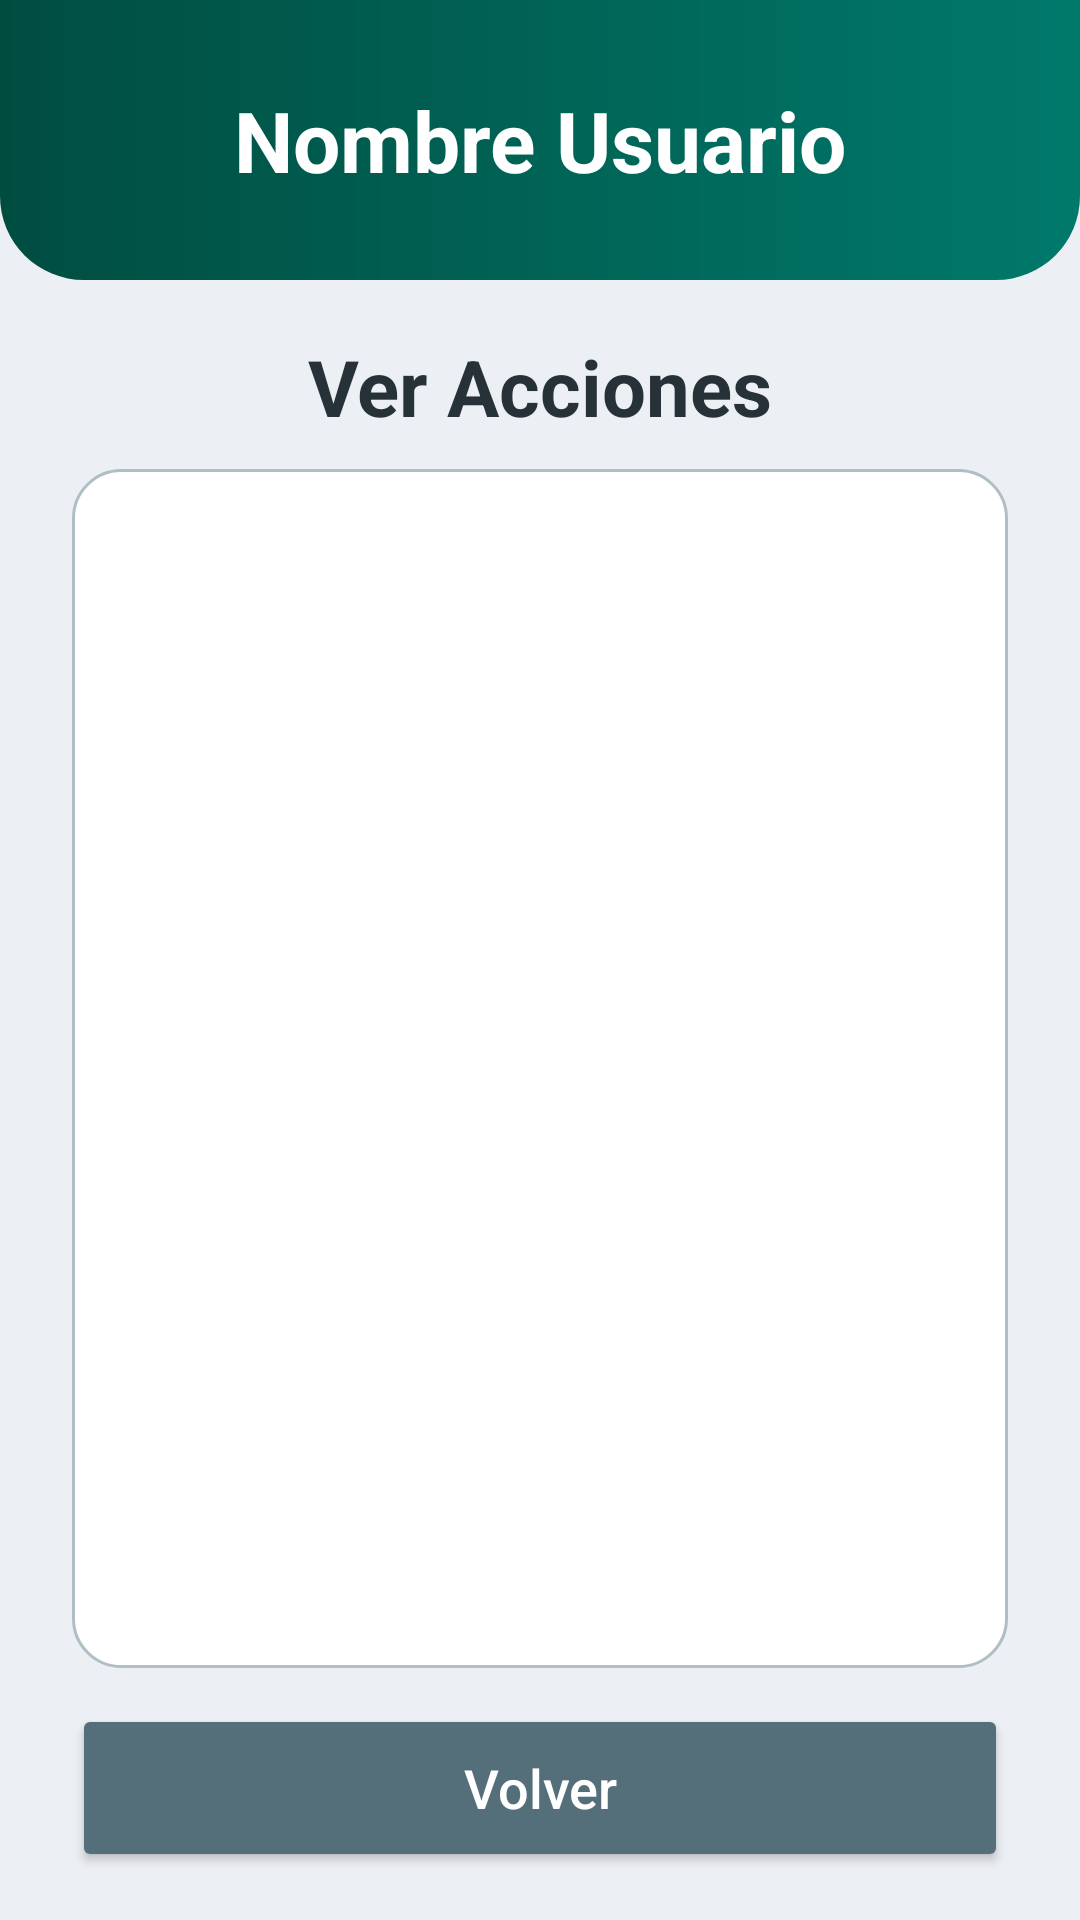

Android layout source for this screen:
<!-- AndroidManifest.xml: application theme Theme.App1_Firebase -->
<!-- res/layout/activity_acciones.xml -->
<?xml version="1.0" encoding="utf-8"?>
<LinearLayout xmlns:android="http://schemas.android.com/apk/res/android"
    xmlns:tools="http://schemas.android.com/tools"
    xmlns:app="http://schemas.android.com/apk/res-auto"
    android:id="@+id/main"
    android:layout_width="match_parent"
    android:layout_height="match_parent"
    android:background="@color/fondo"
    android:gravity="center_horizontal"
    android:orientation="vertical"
    tools:context=".Acciones">

    <TextView
        android:id="@+id/tvusuacciones"
        android:layout_width="match_parent"
        android:layout_height="wrap_content"
        android:background="@drawable/encabezado"
        android:paddingTop="28dp"
        android:paddingBottom="28dp"
        android:gravity="center"
        android:text="Nombre Usuario"
        android:textColor="@color/white"
        android:textSize="28sp"
        android:textStyle="bold" />

    <TextView
        android:id="@+id/tvtitacc"
        android:layout_width="match_parent"
        android:layout_height="wrap_content"
        android:layout_marginTop="18dp"
        android:layout_marginBottom="10dp"
        android:gravity="center"
        android:text="Ver Acciones"
        android:textColor="@color/texto"
        android:textSize="26sp"
        android:textStyle="bold" />

    <TextView
        android:id="@+id/tvvacio"
        android:layout_width="wrap_content"
        android:layout_height="wrap_content"
        android:text="Aún no hay acciones registradas"
        android:textColor="@color/texto_suave"
        android:visibility="gone" />

    <ListView
        android:id="@+id/lvacciones"
        android:layout_width="match_parent"
        android:layout_height="0dp"
        android:layout_weight="1"
        android:layout_marginHorizontal="24dp"
        android:background="@drawable/tarjeta"
        android:padding="4dp"
        android:divider="@color/borde"
        android:dividerHeight="1dp" />

    <Button
        android:id="@+id/btnvolacc"
        android:layout_width="match_parent"
        android:layout_height="56dp"
        android:layout_marginHorizontal="24dp"
        android:layout_marginTop="12dp"
        android:layout_marginBottom="16dp"
        android:backgroundTint="@color/volver"
        android:text="Volver"
        android:textAllCaps="false"
        android:textColor="@color/white"
        android:textSize="18sp"
        app:cornerRadius="28dp" />

</LinearLayout>
<!-- resources referenced by this layout -->
<resources>
  <color name="borde">#FFB0BEC5</color>
  <color name="fondo">#FFECEFF4</color>
  <color name="texto">#FF263238</color>
  <color name="texto_suave">#FF607D8B</color>
  <color name="volver">#FF546E7A</color>
  <color name="white">#FFFFFFFF</color>
  <!-- drawable encabezado (drawable) -->
  <?xml version="1.0" encoding="utf-8"?>
  <shape xmlns:android="http://schemas.android.com/apk/res/android" android:shape="rectangle">
      <gradient android:startColor="@color/primario_oscuro" android:endColor="@color/primario" android:angle="0" />
      <corners android:bottomLeftRadius="28dp" android:bottomRightRadius="28dp" />
  </shape>
  <!-- drawable tarjeta (drawable) -->
  <?xml version="1.0" encoding="utf-8"?>
  <shape xmlns:android="http://schemas.android.com/apk/res/android" android:shape="rectangle">
      <solid android:color="@color/white" />
      <stroke android:width="1dp" android:color="@color/borde" />
      <corners android:radius="16dp" />
  </shape>
  <style name="Theme.App1_Firebase" parent="Base.Theme.App1_Firebase" />
  <color name="primario_oscuro">#FF004D40</color>
  <color name="primario">#FF00796B</color>
  <style name="Base.Theme.App1_Firebase" parent="Theme.Material3.Light.NoActionBar">
          <item name="colorPrimary">@color/primario</item>
          <item name="android:windowBackground">@color/fondo</item>
      </style>
</resources>
